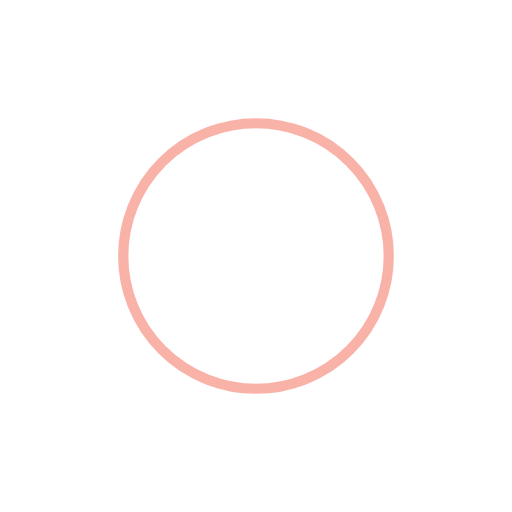
t = 0.00 s
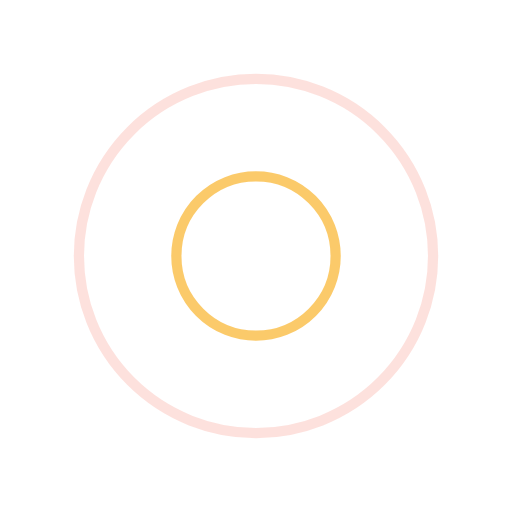
t = 0.50 s
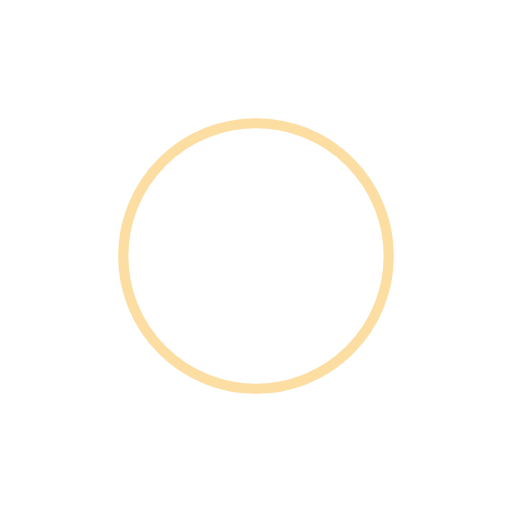
t = 1.00 s
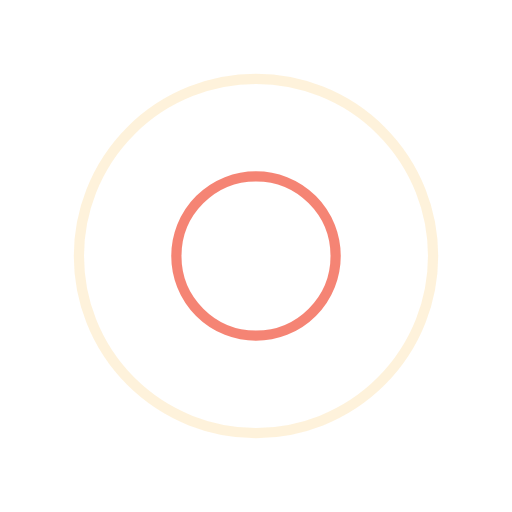
t = 1.50 s

The animated SVG that drew these frames (rendered in a browser with its animation timeline set to each time). Animation: 4 SMIL elements (animate=4); one cycle of 2.00 s, repeats indefinitely.

<svg width="200px"  height="200px"  xmlns="http://www.w3.org/2000/svg" viewBox="0 0 100 100" preserveAspectRatio="xMidYMid" class="lds-ripple" style="background: none;"><circle cx="50" cy="50" r="34.8395" fill="none" ng-attr-stroke="{{config.c1}}" ng-attr-stroke-width="{{config.width}}" stroke="#f36652" stroke-width="2"><animate attributeName="r" calcMode="spline" values="0;40" keyTimes="0;1" dur="2" keySplines="0 0.2 0.8 1" begin="-1s" repeatCount="indefinite"></animate><animate attributeName="opacity" calcMode="spline" values="1;0" keyTimes="0;1" dur="2" keySplines="0.2 0 0.8 1" begin="-1s" repeatCount="indefinite"></animate></circle><circle cx="50" cy="50" r="15.9254" fill="none" ng-attr-stroke="{{config.c2}}" ng-attr-stroke-width="{{config.width}}" stroke="#fabd46" stroke-width="2"><animate attributeName="r" calcMode="spline" values="0;40" keyTimes="0;1" dur="2" keySplines="0 0.2 0.8 1" begin="0s" repeatCount="indefinite"></animate><animate attributeName="opacity" calcMode="spline" values="1;0" keyTimes="0;1" dur="2" keySplines="0.2 0 0.8 1" begin="0s" repeatCount="indefinite"></animate></circle></svg>